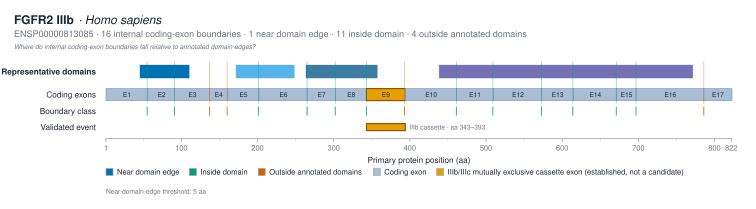

The file beside this chart, header and first rows:
transition	boundary_position_aa	left_exon	right_exon	nearest_domain_instance_id	nearest_domain_accession	nearest_domain_label	nearest_domain_start	nearest_domain_end	nearest_edge	nearest_edge_position	signed_distance_aa	absolute_distance_aa	boundary_class
E1 → E2	55	E1	E2	IPR007110:45-110	IPR007110	Ig1	45	110	start	45	10	10	inside_domain
E2 → E3	91	E2	E3	IPR007110:45-110	IPR007110	Ig1	45	110	end	110	-19	19	inside_domain
E3 → E4	137	E3	E4	IPR007110:45-110	IPR007110	Ig1	45	110	end	110	27	27	outside_annotated_domains
E4 → E5	160	E4	E5	IPR013098:171-248	IPR013098	Ig2	171	248	start	171	-11	11	outside_annotated_domains
E5 → E6	201	E5	E6	IPR013098:171-248	IPR013098	Ig2	171	248	start	171	30	30	inside_domain
E6 → E7	265	E6	E7	IPR013098:263-357	IPR013098	Ig3	263	357	start	263	2	2	near_domain_edge
E7 → E8	302	E7	E8	IPR013098:263-357	IPR013098	Ig3	263	357	start	263	39	39	inside_domain
E8 → E9	343	E8	E9	IPR013098:263-357	IPR013098	Ig3	263	357	end	357	-14	14	inside_domain
E9 → E10	393	E9	E10	IPR013098:263-357	IPR013098	Ig3	263	357	end	357	36	36	outside_annotated_domains
E10 → E11	461	E10	E11	IPR001245:438-771	IPR001245	kinase	438	771	start	438	23	23	inside_domain
E11 → E12	509	E11	E12	IPR001245:438-771	IPR001245	kinase	438	771	start	438	71	71	inside_domain
E12 → E13	573	E12	E13	IPR001245:438-771	IPR001245	kinase	438	771	start	438	135	135	inside_domain
E13 → E14	614	E13	E14	IPR001245:438-771	IPR001245	kinase	438	771	end	771	-157	157	inside_domain
E14 → E15	671	E14	E15	IPR001245:438-771	IPR001245	kinase	438	771	end	771	-100	100	inside_domain
E15 → E16	697	E15	E16	IPR001245:438-771	IPR001245	kinase	438	771	end	771	-74	74	inside_domain
E16 → E17	786	E16	E17	IPR001245:438-771	IPR001245	kinase	438	771	end	771	15	15	outside_annotated_domains
